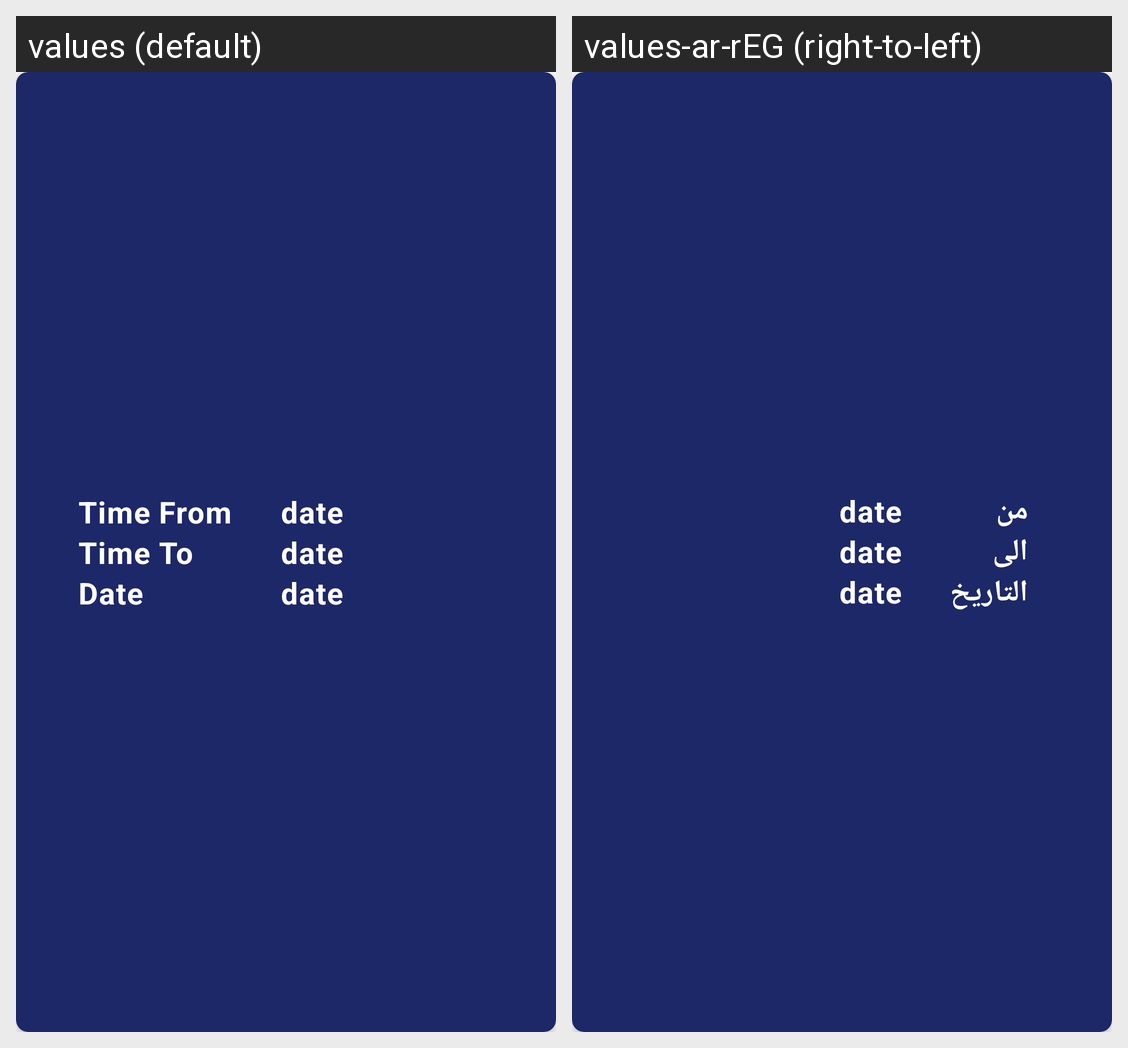

The Android screen above is rendered under two locales of the same app. Produce the string resources it draws, with the default and per-locale values.
Android screen res/layout/alert_row.xml rendered under 2 locales, left to right: values (default), values-ar-rEG (right-to-left). Device: Nexus 5 (rendered at 1080×1920; each locale shown at half size, 540×960, under a caption strip naming it); theme Theme.WeatheAppWorld.
Strings drawn on this screen, with the default value and each locale's value (text and hints the layout hard-codes, and strings that could not be matched under every locale, appear in the picture but are not listed):

time_from
  values: Time From
  values-ar-rEG: من

time_to
  values: Time To
  values-ar-rEG: الى

date
  values: Date
  values-ar-rEG: التاريخ
